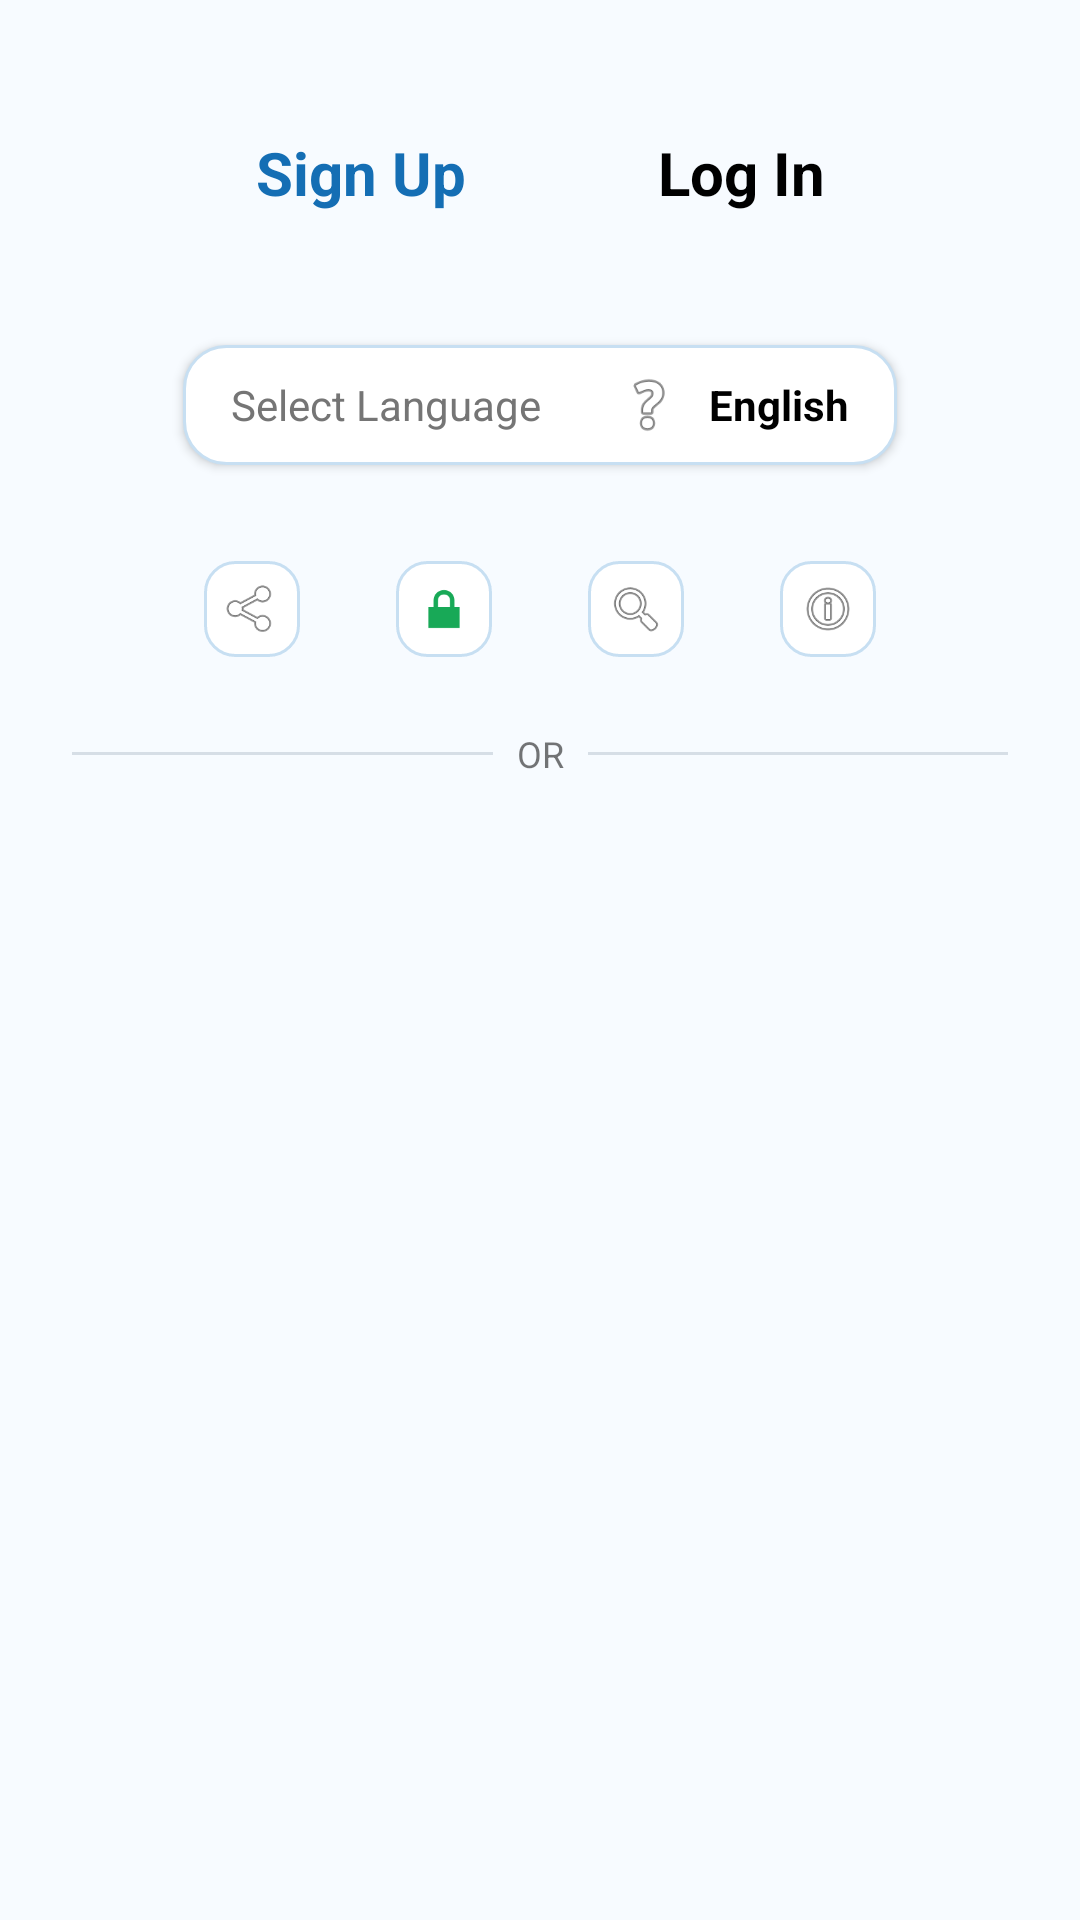

Write the Android layout XML for this screen, with the resource values it uses.
<!-- AndroidManifest.xml: application theme Theme.LearnBridge -->
<!-- res/layout/fragment_auth.xml -->
<?xml version="1.0" encoding="utf-8"?>
<androidx.constraintlayout.widget.ConstraintLayout xmlns:android="http://schemas.android.com/apk/res/android"
    xmlns:app="http://schemas.android.com/apk/res-auto"
    android:layout_width="match_parent"
    android:layout_height="match_parent"
    android:background="@drawable/bg_main">

    <LinearLayout
        android:id="@+id/llAuthTabs"
        android:layout_width="wrap_content"
        android:layout_height="wrap_content"
        android:layout_marginTop="32dp"
        android:orientation="horizontal"
        app:layout_constraintEnd_toEndOf="parent"
        app:layout_constraintStart_toStartOf="parent"
        app:layout_constraintTop_toTopOf="parent">

        <TextView
            android:id="@+id/tvTabSignUp"
            android:layout_width="wrap_content"
            android:layout_height="wrap_content"
            android:padding="12dp"
            android:text="Sign Up"
            android:textColor="@color/primary"
            android:textSize="20sp"
            android:textStyle="bold" />

        <TextView
            android:id="@+id/tvTabLogin"
            android:layout_width="wrap_content"
            android:layout_height="wrap_content"
            android:layout_marginStart="40dp"
            android:padding="12dp"
            android:text="Log In"
            android:textColor="@color/black"
            android:textSize="20sp"
            android:textStyle="bold" />
    </LinearLayout>

    <LinearLayout
        android:id="@+id/llLanguage"
        android:layout_width="wrap_content"
        android:layout_height="wrap_content"
        android:layout_marginTop="32dp"
        android:background="@drawable/bg_card_elevated"
        android:elevation="2dp"
        android:gravity="center_vertical"
        android:orientation="horizontal"
        android:paddingHorizontal="16dp"
        android:paddingVertical="8dp"
        app:layout_constraintEnd_toEndOf="parent"
        app:layout_constraintStart_toStartOf="parent"
        app:layout_constraintTop_toBottomOf="@+id/llAuthTabs">

        <TextView
            android:layout_width="wrap_content"
            android:layout_height="wrap_content"
            android:text="Select Language"
            android:textColor="@color/text_secondary"
            android:textSize="14sp" />

        <ImageView
            android:layout_width="24dp"
            android:layout_height="24dp"
            android:layout_marginStart="24dp"
            android:src="@android:drawable/ic_menu_help" />

        <TextView
            android:layout_width="wrap_content"
            android:layout_height="wrap_content"
            android:layout_marginStart="8dp"
            android:text="English"
            android:textColor="@color/black"
            android:textSize="14sp"
            android:textStyle="bold" />
    </LinearLayout>

    <LinearLayout
        android:id="@+id/llSocial"
        android:layout_width="match_parent"
        android:layout_height="wrap_content"
        android:layout_marginTop="32dp"
        android:gravity="center"
        android:orientation="horizontal"
        app:layout_constraintTop_toBottomOf="@+id/llLanguage">

        <ImageView
            android:id="@+id/ivFacebook"
            android:layout_width="32dp"
            android:layout_height="32dp"
            android:background="@drawable/bg_white_rounded"
            android:layout_marginHorizontal="16dp"
            android:padding="6dp"
            android:src="@android:drawable/ic_menu_share" />

        <ImageView
            android:id="@+id/ivApple"
            android:layout_width="32dp"
            android:layout_height="32dp"
            android:background="@drawable/bg_white_rounded"
            android:layout_marginHorizontal="16dp"
            android:padding="6dp"
            android:src="@android:drawable/ic_lock_lock" />

        <ImageView
            android:id="@+id/ivGoogle"
            android:layout_width="32dp"
            android:layout_height="32dp"
            android:background="@drawable/bg_white_rounded"
            android:layout_marginHorizontal="16dp"
            android:padding="6dp"
            android:src="@android:drawable/ic_menu_search" />

        <ImageView
            android:id="@+id/ivLinkedIn"
            android:layout_width="32dp"
            android:layout_height="32dp"
            android:background="@drawable/bg_white_rounded"
            android:layout_marginHorizontal="16dp"
            android:padding="6dp"
            android:src="@android:drawable/ic_menu_info_details" />
    </LinearLayout>

    <View
        android:id="@+id/dividerLeft"
        android:layout_width="0dp"
        android:layout_height="1dp"
        android:layout_marginStart="24dp"
        android:background="@color/divider"
        app:layout_constraintBottom_toBottomOf="@+id/tvOr"
        app:layout_constraintEnd_toStartOf="@+id/tvOr"
        app:layout_constraintStart_toStartOf="parent"
        app:layout_constraintTop_toTopOf="@+id/tvOr" />

    <TextView
        android:id="@+id/tvOr"
        android:layout_width="wrap_content"
        android:layout_height="wrap_content"
        android:layout_marginTop="16dp"
        android:padding="8dp"
        android:text="OR"
        android:textSize="12sp"
        app:layout_constraintEnd_toEndOf="parent"
        app:layout_constraintStart_toStartOf="parent"
        app:layout_constraintTop_toBottomOf="@+id/llSocial" />

    <View
        android:id="@+id/dividerRight"
        android:layout_width="0dp"
        android:layout_height="1dp"
        android:layout_marginEnd="24dp"
        android:background="@color/divider"
        app:layout_constraintBottom_toBottomOf="@+id/tvOr"
        app:layout_constraintEnd_toEndOf="parent"
        app:layout_constraintStart_toEndOf="@+id/tvOr"
        app:layout_constraintTop_toTopOf="@+id/tvOr" />

    <FrameLayout
        android:id="@+id/authContainer"
        android:layout_width="match_parent"
        android:layout_height="0dp"
        android:layout_marginTop="8dp"
        app:layout_constraintBottom_toBottomOf="parent"
        app:layout_constraintTop_toBottomOf="@+id/tvOr" />

</androidx.constraintlayout.widget.ConstraintLayout>
<!-- resources referenced by this layout -->
<resources>
  <color name="black">#FF000000</color>
  <color name="divider">#D6DEE6</color>
  <color name="primary">#146EB4</color>
  <color name="text_secondary">#757575</color>
  <!-- drawable bg_card_elevated (drawable) -->
  <?xml version="1.0" encoding="utf-8"?>
  <shape xmlns:android="http://schemas.android.com/apk/res/android">
      <solid android:color="@color/surface_card" />
      <stroke android:width="1dp" android:color="@color/border_light" />
      <corners android:radius="14dp" />
      <padding
          android:bottom="1dp"
          android:left="1dp"
          android:right="1dp"
          android:top="1dp" />
  </shape>
  <!-- drawable bg_main (drawable) -->
  <?xml version="1.0" encoding="utf-8"?>
  <shape xmlns:android="http://schemas.android.com/apk/res/android">
      <solid android:color="@color/bg_white" />
  </shape>
  <!-- drawable bg_white_rounded (drawable) -->
  <?xml version="1.0" encoding="utf-8"?>
  <shape xmlns:android="http://schemas.android.com/apk/res/android">
      <solid android:color="@color/surface_card" />
      <stroke android:width="1dp" android:color="@color/border_light" />
      <corners android:radius="10dp" />
  </shape>
  <style name="Theme.LearnBridge" parent="Theme.MaterialComponents.Light.NoActionBar">
          
          <item name="colorPrimary">@color/primary</item>
          <item name="colorPrimaryVariant">@color/primary_dark</item>
          <item name="colorOnPrimary">@color/white</item>
          
          <item name="colorSecondary">@color/accent</item>
          <item name="colorSecondaryVariant">@color/accent</item>
          <item name="colorOnSecondary">@color/black</item>
          
          <item name="android:statusBarColor">@color/white</item>
          <item name="android:windowLightStatusBar">true</item>
          <item name="android:fontFamily">sans-serif</item>
          <item name="fontFamily">sans-serif</item>
          <item name="android:textViewStyle">@style/LearnBridgeTextView</item>
          <item name="android:editTextStyle">@style/LearnBridgeEditText</item>
          <item name="materialButtonStyle">@style/LearnBridgeButton</item>
          <item name="android:colorAccent">@color/accent</item>
          <item name="android:navigationBarColor">@color/white</item>
      </style>
  <color name="surface_card">#FFFFFFFF</color>
  <color name="border_light">#C7DFF2</color>
  <color name="bg_white">#F7FBFF</color>
  <color name="primary_dark">#0B4F86</color>
  <color name="white">#FFFFFFFF</color>
  <color name="accent">#18A957</color>
  <style name="LearnBridgeTextView" parent="@android:style/Widget.TextView">
          <item name="android:fontFamily">sans-serif</item>
          <item name="android:includeFontPadding">true</item>
      </style>
  <style name="LearnBridgeEditText" parent="@android:style/Widget.EditText">
          <item name="android:fontFamily">sans-serif</item>
          <item name="android:textColor">@color/black</item>
          <item name="android:textColorHint">@color/text_secondary</item>
      </style>
  <style name="LearnBridgeButton" parent="Widget.MaterialComponents.Button">
          <item name="android:fontFamily">sans-serif</item>
          <item name="android:textAllCaps">false</item>
          <item name="cornerRadius">12dp</item>
      </style>
</resources>
